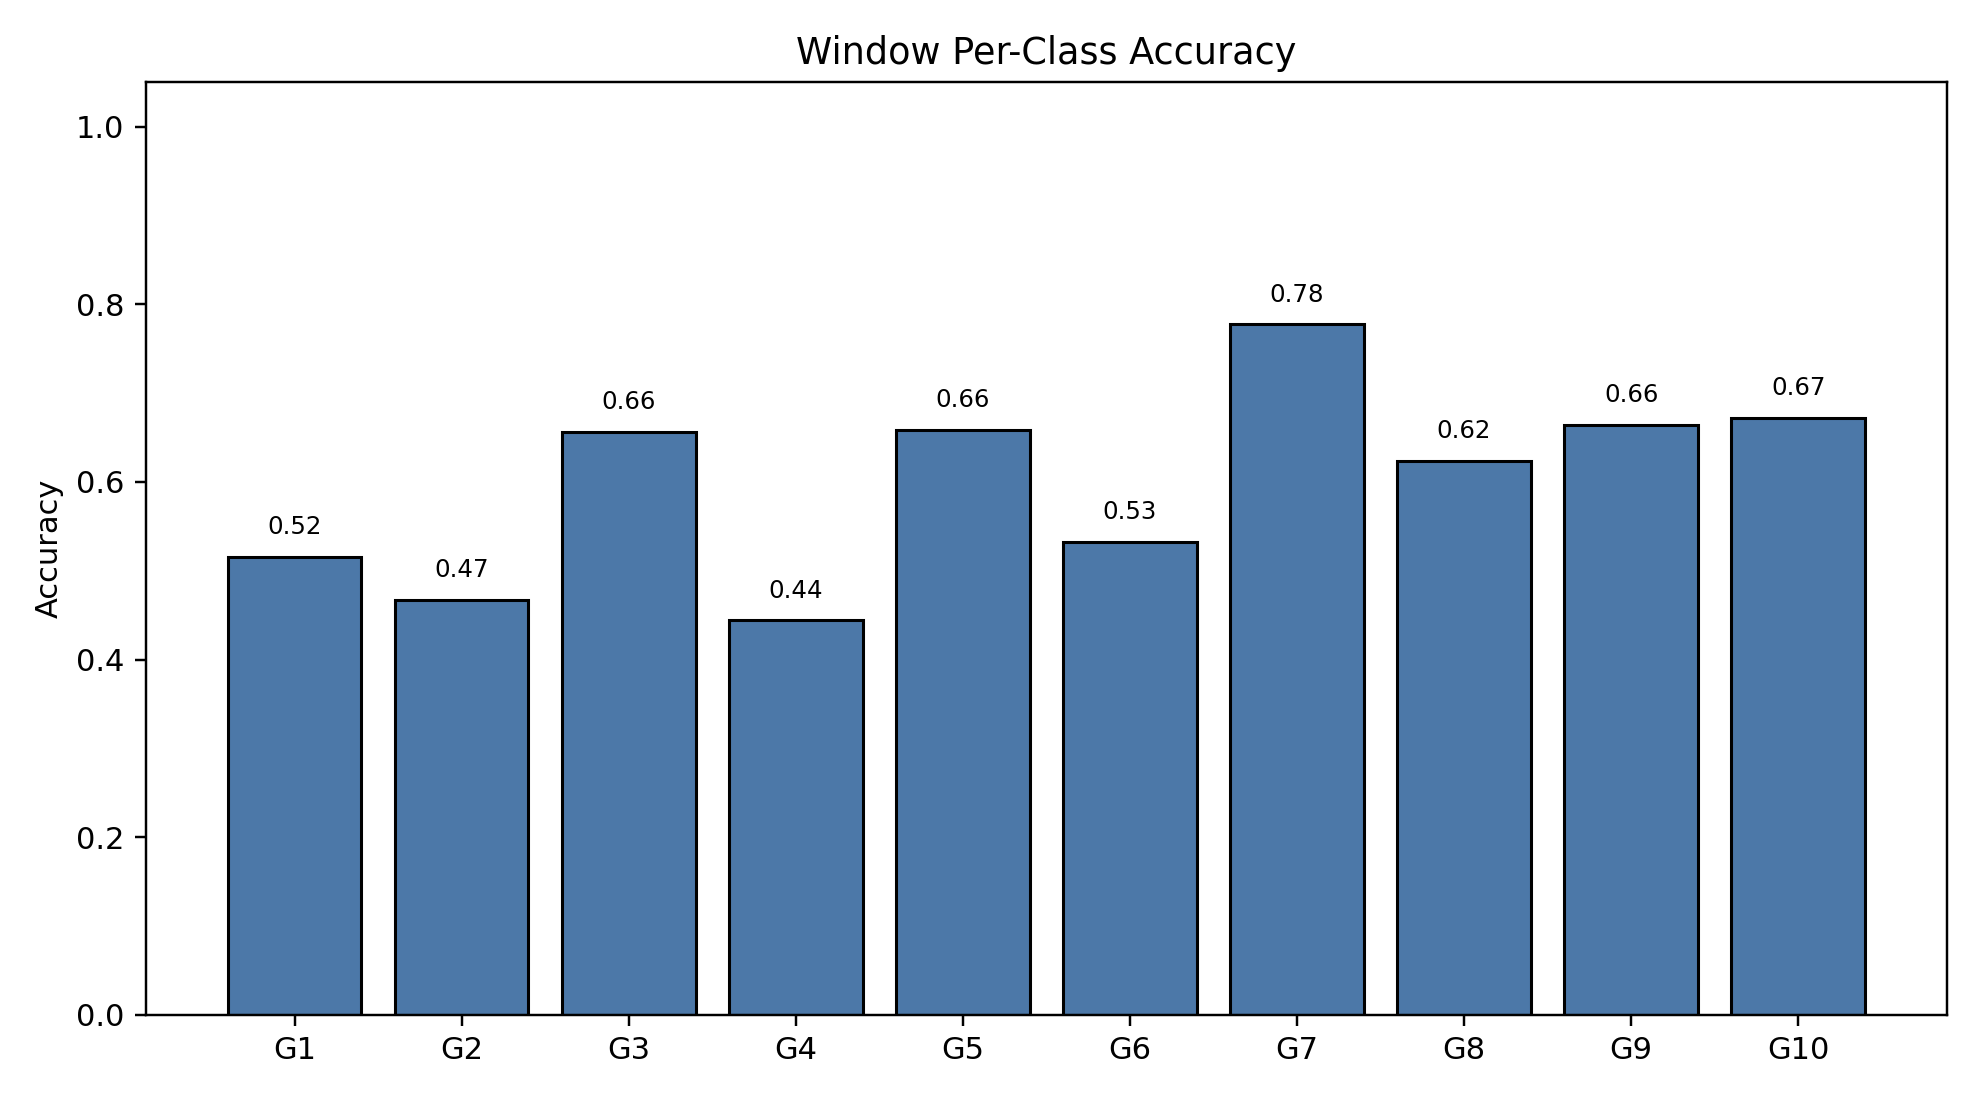

The file beside this chart, header and first rows:
class_index, gesture_id, support, correct, accuracy
0, 1, 790, 407, 0.5152
1, 2, 693, 324, 0.4675
2, 3, 766, 503, 0.6567
3, 4, 743, 330, 0.4441
4, 5, 735, 484, 0.6585
5, 6, 763, 406, 0.5321
6, 7, 754, 586, 0.7772
7, 8, 707, 441, 0.6238
8, 9, 687, 456, 0.6638
9, 10, 683, 459, 0.672
